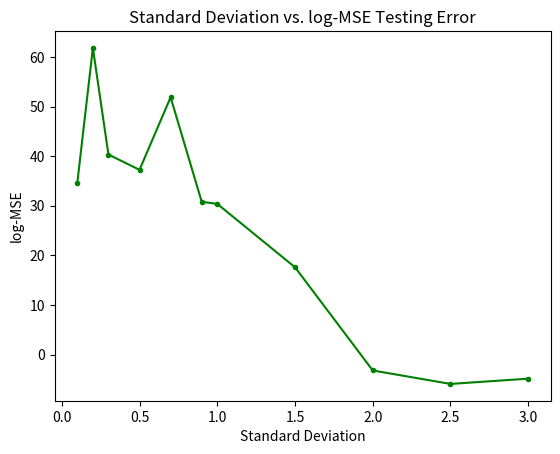

Generate this figure with matplotlib:
import matplotlib.pyplot as plt

n = [0.1, 0.2, 0.3, 0.5, 0.7, 0.9, 1, 1.5, 2, 2.5, 3]
#nodes = [9, 17, 49, 139, 309]
err_n = [34.63582, 61.81052, 40.32474, 37.23692, 51.86019, 30.78964, 30.3708, 17.59629, -3.20988, -5.9214, -4.86076]

#plt.plot(n, nodes, label='# of nodes', color='yellow')
plt.plot(n, err_n, label='Testing Error (log-MSE)', marker='.', color='green')
#plt.legend()
plt.xlabel('Standard Deviation')
plt.ylabel('log-MSE')
plt.title('Standard Deviation vs. log-MSE Testing Error')
plt.show()